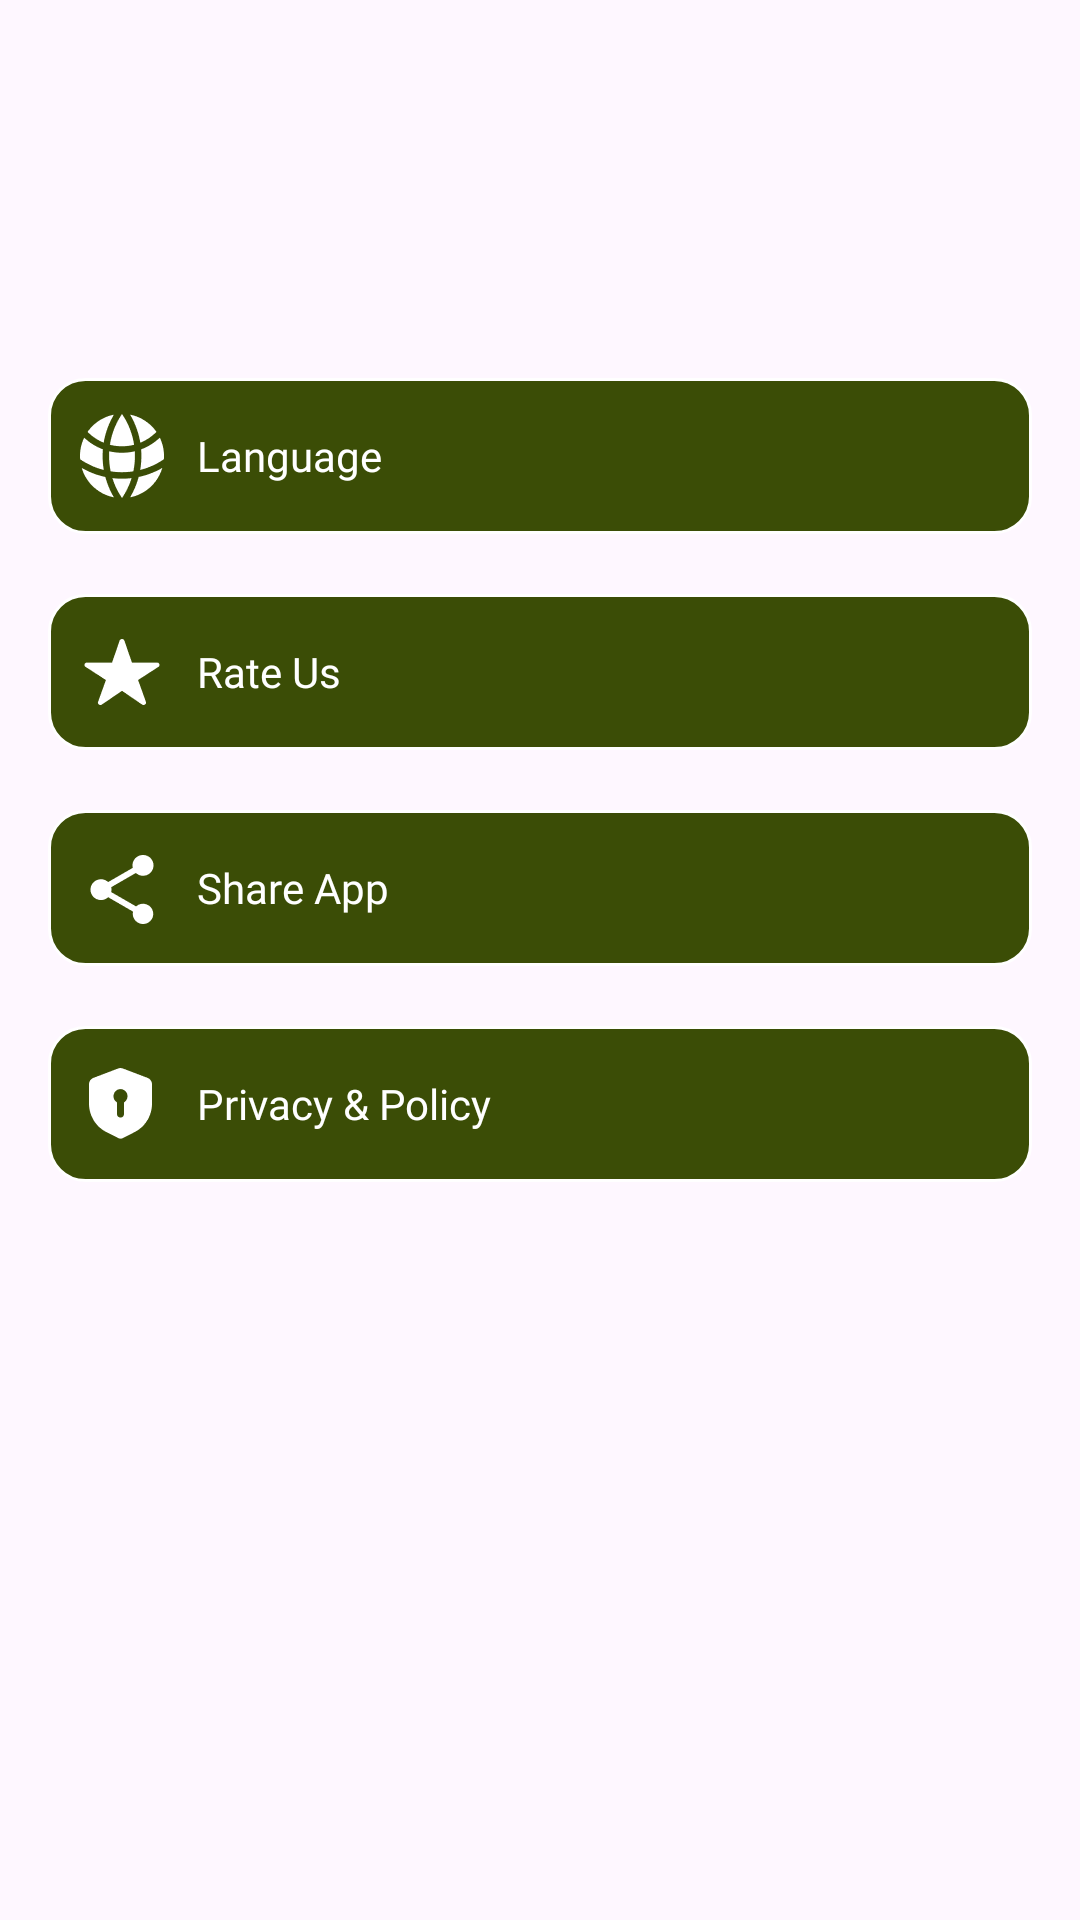

Produce the Android XML layout that renders to this screen, including the resource entries it uses.
<!-- AndroidManifest.xml: application theme Theme.ST129_GravityFalls_Maker -->
<!-- res/layout/activity_settings.xml -->
<?xml version="1.0" encoding="utf-8"?>
<androidx.constraintlayout.widget.ConstraintLayout xmlns:android="http://schemas.android.com/apk/res/android"
    xmlns:app="http://schemas.android.com/apk/res-auto"
    xmlns:tools="http://schemas.android.com/tools"
    android:id="@+id/main"
    android:layout_width="match_parent"
    android:layout_height="match_parent"
    android:background="@drawable/img_background_app"
    tools:context=".ui.SettingsActivity">
    
    <FrameLayout
        android:id="@+id/layoutActionBar"
        android:layout_width="match_parent"
        android:layout_height="wrap_content"
        app:layout_constraintTop_toTopOf="parent">

        <include
            android:id="@+id/actionBar"
            layout="@layout/layout_actionbar" />
    </FrameLayout>

    
    <ScrollView
        android:layout_width="match_parent"
        android:layout_height="0dp"
        android:layout_marginTop="26dp"
        android:layout_marginBottom="4dp"
        android:scrollbars="none"
        app:layout_constraintBottom_toBottomOf="parent"
        app:layout_constraintTop_toBottomOf="@id/layoutActionBar">

        <LinearLayout
            android:layout_width="match_parent"
            android:layout_height="wrap_content"
            android:layout_marginHorizontal="16dp"
            android:orientation="vertical">
            
            <FrameLayout
                android:id="@+id/btnLang"
                android:layout_width="match_parent"
                android:layout_height="wrap_content"
                android:background="@drawable/bg_12_stroke_white_solid_green">

                <LinearLayout
                    android:layout_width="match_parent"
                    android:layout_height="match_parent"
                    android:gravity="center_vertical"
                    android:orientation="horizontal"
                    android:weightSum="10">

                    <FrameLayout
                        android:layout_width="0dp"
                        android:layout_height="match_parent"
                        android:layout_marginStart="10dp"
                        android:layout_weight="1">

                        <ImageView
                            android:layout_width="28dp"
                            android:layout_height="28dp"
                            android:layout_gravity="center"
                            android:layout_marginVertical="12dp"
                            android:src="@drawable/ic_lang_set" />
                    </FrameLayout>

                    <TextView
                        android:layout_width="0dp"
                        android:layout_height="match_parent"
                        android:layout_marginStart="10dp"
                        android:layout_weight="8"
                        android:fontFamily="@font/roboto_regular"
                        android:gravity="center_vertical"
                        android:text="@string/language"
                        android:textColor="@color/white"
                        android:textSize="14sp" />

                    <FrameLayout
                        android:layout_width="0dp"
                        android:layout_height="match_parent"
                        android:layout_marginEnd="10dp"
                        android:layout_weight="1">

                        <ImageView
                            android:layout_width="24dp"
                            android:layout_height="24dp"
                            android:layout_gravity="center"
                            android:src="@drawable/ic_more_set" />
                    </FrameLayout>
                </LinearLayout>
            </FrameLayout>

            
            <FrameLayout
                android:id="@+id/btnRate"
                android:layout_width="match_parent"
                android:layout_height="wrap_content"
                android:layout_marginTop="20dp"
                android:background="@drawable/bg_12_stroke_white_solid_green">

                <LinearLayout
                    android:layout_width="match_parent"
                    android:layout_height="match_parent"
                    android:gravity="center_vertical"
                    android:orientation="horizontal"
                    android:weightSum="10">

                    <FrameLayout
                        android:layout_width="0dp"
                        android:layout_height="match_parent"
                        android:layout_marginStart="10dp"
                        android:layout_weight="1">

                        <ImageView
                            android:layout_width="28dp"
                            android:layout_height="28dp"
                            android:layout_gravity="center"
                            android:layout_marginVertical="12dp"
                            android:src="@drawable/ic_rate_set" />
                    </FrameLayout>

                    <TextView
                        android:layout_width="0dp"
                        android:layout_height="match_parent"
                        android:layout_marginStart="10dp"
                        android:layout_weight="8"
                        android:fontFamily="@font/roboto_regular"
                        android:gravity="center_vertical"
                        android:text="@string/rate_us"
                        android:textColor="@color/white"
                        android:textSize="14sp" />

                    <FrameLayout
                        android:layout_width="0dp"
                        android:layout_height="match_parent"
                        android:layout_marginEnd="10dp"
                        android:layout_weight="1">

                        <ImageView
                            android:layout_width="24dp"
                            android:layout_height="24dp"
                            android:layout_gravity="center"
                            android:src="@drawable/ic_more_set" />
                    </FrameLayout>
                </LinearLayout>
            </FrameLayout>

            
            <FrameLayout
                android:id="@+id/btnShare"
                android:layout_width="match_parent"
                android:layout_height="wrap_content"
                android:layout_marginTop="20dp"
                android:background="@drawable/bg_12_stroke_white_solid_green">

                <LinearLayout
                    android:layout_width="match_parent"
                    android:layout_height="match_parent"
                    android:gravity="center_vertical"
                    android:orientation="horizontal"
                    android:weightSum="10">

                    <FrameLayout
                        android:layout_width="0dp"
                        android:layout_height="match_parent"
                        android:layout_marginStart="10dp"
                        android:layout_weight="1">

                        <ImageView
                            android:layout_width="28dp"
                            android:layout_height="28dp"
                            android:layout_gravity="center"
                            android:layout_marginVertical="12dp"
                            android:src="@drawable/ic_share_set" />
                    </FrameLayout>

                    <TextView
                        android:layout_width="0dp"
                        android:layout_height="match_parent"
                        android:layout_marginStart="10dp"
                        android:layout_weight="8"
                        android:fontFamily="@font/roboto_regular"
                        android:gravity="center_vertical"
                        android:text="@string/share_app"
                        android:textColor="@color/white"
                        android:textSize="14sp" />

                    <FrameLayout
                        android:layout_width="0dp"
                        android:layout_height="match_parent"
                        android:layout_marginEnd="10dp"
                        android:layout_weight="1">

                        <ImageView
                            android:layout_width="24dp"
                            android:layout_height="24dp"
                            android:layout_gravity="center"
                            android:src="@drawable/ic_more_set" />
                    </FrameLayout>
                </LinearLayout>
            </FrameLayout>

            
            <FrameLayout
                android:id="@+id/btnPolicy"
                android:layout_width="match_parent"
                android:layout_height="wrap_content"
                android:layout_marginTop="20dp"
                android:background="@drawable/bg_12_stroke_white_solid_green">

                <LinearLayout
                    android:layout_width="match_parent"
                    android:layout_height="match_parent"
                    android:gravity="center_vertical"
                    android:orientation="horizontal"
                    android:weightSum="10">

                    <FrameLayout
                        android:layout_width="0dp"
                        android:layout_height="match_parent"
                        android:layout_marginStart="10dp"
                        android:layout_weight="1">

                        <ImageView
                            android:layout_width="28dp"
                            android:layout_height="28dp"
                            android:layout_gravity="center"
                            android:layout_marginVertical="12dp"
                            android:src="@drawable/ic_policy_set" />
                    </FrameLayout>

                    <TextView
                        android:layout_width="0dp"
                        android:layout_height="match_parent"
                        android:layout_marginStart="10dp"
                        android:layout_weight="8"
                        android:fontFamily="@font/roboto_regular"
                        android:gravity="center_vertical"
                        android:text="@string/privacy_policy"
                        android:textColor="@color/white"
                        android:textSize="14sp" />

                    <FrameLayout
                        android:layout_width="0dp"
                        android:layout_height="match_parent"
                        android:layout_marginEnd="10dp"
                        android:layout_weight="1">

                        <ImageView
                            android:layout_width="24dp"
                            android:layout_height="24dp"
                            android:layout_gravity="center"
                            android:src="@drawable/ic_more_set" />
                    </FrameLayout>
                </LinearLayout>
            </FrameLayout>
        </LinearLayout>
    </ScrollView>
</androidx.constraintlayout.widget.ConstraintLayout>
<!-- res/layout/layout_actionbar.xml (included above) -->
<?xml version="1.0" encoding="utf-8"?>
<androidx.constraintlayout.widget.ConstraintLayout xmlns:android="http://schemas.android.com/apk/res/android"
    xmlns:app="http://schemas.android.com/apk/res-auto"
    android:layout_width="match_parent"
    android:layout_height="match_parent">
    
    <FrameLayout
        android:id="@+id/actionBar"
        android:layout_width="match_parent"
        android:layout_height="100dp"
        android:background="@color/transparent"
        app:layout_constraintEnd_toEndOf="parent"
        app:layout_constraintStart_toStartOf="parent"
        app:layout_constraintTop_toTopOf="parent">

        <androidx.constraintlayout.widget.ConstraintLayout
            android:layout_width="match_parent"
            android:layout_height="wrap_content"
            android:layout_gravity="bottom"
            android:layout_marginBottom="10dp">

            <ImageView
                android:id="@+id/btnActionBarLeft"
                android:layout_width="32dp"
                android:layout_height="32dp"
                android:layout_marginStart="16dp"
                android:visibility="invisible"
                app:layout_constraintBottom_toBottomOf="parent"
                app:layout_constraintStart_toStartOf="parent"
                app:layout_constraintTop_toTopOf="parent" />

            <com.example.st129_gravityfalls_maker.custom.text.StrokeTextView
                android:id="@+id/tvStart"
                style="@style/single_marquee"
                android:layout_width="0dp"
                android:layout_height="wrap_content"
                android:layout_marginHorizontal="16dp"
                android:fontFamily="@font/riffic_free_bold"
                android:gravity="start"
                android:text="@string/language"
                android:textColor="@color/white"
                android:textSize="30sp"
                android:visibility="gone"
                app:layout_constraintBottom_toBottomOf="parent"
                app:layout_constraintEnd_toStartOf="@+id/btnActionBarRight"
                app:layout_constraintStart_toStartOf="parent"
                app:layout_constraintTop_toTopOf="parent"
                app:strokeColor="@color/green_25"
                app:strokeJoinStyle="round"
                app:strokeMiter="5dp"
                app:strokeWidth="1dp" />

            <com.example.st129_gravityfalls_maker.custom.text.StrokeTextView
                android:id="@+id/tvCenter"
                style="@style/single_marquee"
                android:layout_width="0dp"
                android:layout_height="wrap_content"
                android:layout_marginHorizontal="16dp"
                android:fontFamily="@font/riffic_free_bold"
                android:gravity="center"
                android:textColor="@color/white"
                android:textSize="30sp"
                android:visibility="gone"
                app:layout_constraintBottom_toBottomOf="parent"
                app:layout_constraintEnd_toStartOf="@+id/btnActionBarRight"
                app:layout_constraintStart_toEndOf="@+id/btnActionBarLeft"
                app:layout_constraintTop_toTopOf="parent"
                app:strokeColor="@color/green_25"
                app:strokeJoinStyle="round"
                app:strokeMiter="5dp"
                app:strokeWidth="1dp" />

            <ImageView
                android:id="@+id/btnActionBarCenter"
                android:layout_width="32dp"
                android:layout_height="32dp"
                android:layout_marginEnd="16dp"
                android:visibility="gone"
                app:layout_constraintBottom_toBottomOf="parent"
                app:layout_constraintEnd_toEndOf="parent"
                app:layout_constraintStart_toStartOf="parent"
                app:layout_constraintTop_toTopOf="parent" />

            <ImageView
                android:id="@+id/btnActionBarRight"
                android:layout_width="32dp"
                android:layout_height="32dp"
                android:layout_marginEnd="16dp"
                android:visibility="invisible"
                app:layout_constraintBottom_toBottomOf="parent"
                app:layout_constraintEnd_toEndOf="parent"
                app:layout_constraintTop_toTopOf="parent" />
        </androidx.constraintlayout.widget.ConstraintLayout>
    </FrameLayout>
</androidx.constraintlayout.widget.ConstraintLayout>
<!-- resources referenced by this layout -->
<resources>
  <color name="green_25">#253101</color>
  <color name="transparent">#00868686</color>
  <color name="white">#FFFFFFFF</color>
  <!-- drawable bg_12_stroke_white_solid_green (drawable) -->
  <?xml version="1.0" encoding="utf-8"?>
  <shape xmlns:android="http://schemas.android.com/apk/res/android">
      <corners android:radius="12dp"/>
      <stroke android:width="1dp" android:color="@color/white"/>
      <solid android:color="@color/green_3B"/>
  </shape>
  <!-- drawable ic_lang_set: png bitmap (drawable, 2100 bytes) -->
  <!-- drawable ic_policy_set: png bitmap (drawable, 1010 bytes) -->
  <!-- drawable ic_rate_set: png bitmap (drawable, 979 bytes) -->
  <!-- drawable ic_share_set: png bitmap (drawable, 936 bytes) -->
  <string name="language">Language</string>
  <string name="privacy_policy">Privacy &amp; Policy</string>
  <string name="rate_us">Rate Us</string>
  <string name="share_app">Share App</string>
  <style name="single_marquee">
          <item name="android:singleLine">true</item>
          <item name="android:ellipsize">marquee</item>
          <item name="android:marqueeRepeatLimit">marquee_forever</item>
      </style>
  <style name="Theme.ST129_GravityFalls_Maker" parent="Base.Theme.ST129_GravityFalls_Maker" />
  <color name="green_3B">#3B4D06</color>
  <style name="Base.Theme.ST129_GravityFalls_Maker" parent="Theme.Material3.DayNight.NoActionBar">
          <item name="android:windowTranslucentStatus">false</item>
          <item name="android:statusBarColor">@android:color/transparent</item>
      </style>
</resources>
